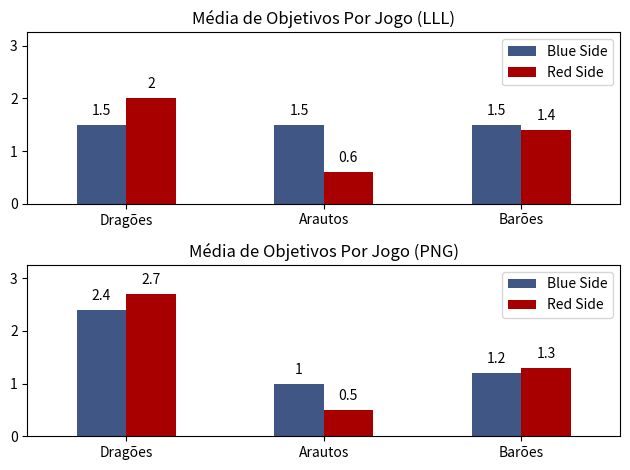

Python code for this plot:
import pandas as pd
from matplotlib import pyplot as plt

#Data
LLL_dragons = [(3/2), (10/5)]
LLL_heralds = [(3/2), (3/5)]
LLL_barons = [(3/2), (7/5)]

PNG_dragons = [(12/5), (16/6)]
PNG_heralds = [(5/5), (3/6)]
PNG_barons = [(6/5), (8/6)]

data_loud = {
    "Blue Side": [(3/2), (3/2), (3/2)],
    "Red Side": [(10/5), (3/5), (7/5)]
}
df_loud = pd.DataFrame(data_loud, index=['Dragões', 'Arautos', 'Barões'])
df_loud = df_loud.round(1)

data_pain = {
    "Blue Side": [(12/5), (5/5), (6/5)],
    "Red Side": [(16/6), (3/6), (8/6)]
}
df_pain = pd.DataFrame(data_pain, index=['Dragões', 'Arautos', 'Barões'])
df_pain = df_pain.round(1)

#Plotting
fig1, (ax1, ax2) = plt.subplots(nrows=2, ncols=1)

plot1 = df_loud.plot.bar(ax=ax1, color=['#405685', '#a80000'], rot=0)
plot2 = df_pain.plot.bar(ax=ax2, color=['#405685', '#a80000'], rot=0)

for value1, value2 in zip(plot1.containers, plot2.containers):
    plot1.bar_label(value1, padding=5)
    plot2.bar_label(value2, padding=5)

plot1.set_title('Média de Objetivos Por Jogo (LLL)')
plot1.set_ylim(0, 3.25)
plot2.set_title('Média de Objetivos Por Jogo (PNG)')
plot2.set_ylim(0, 3.25)
plt.tight_layout()
plt.show()